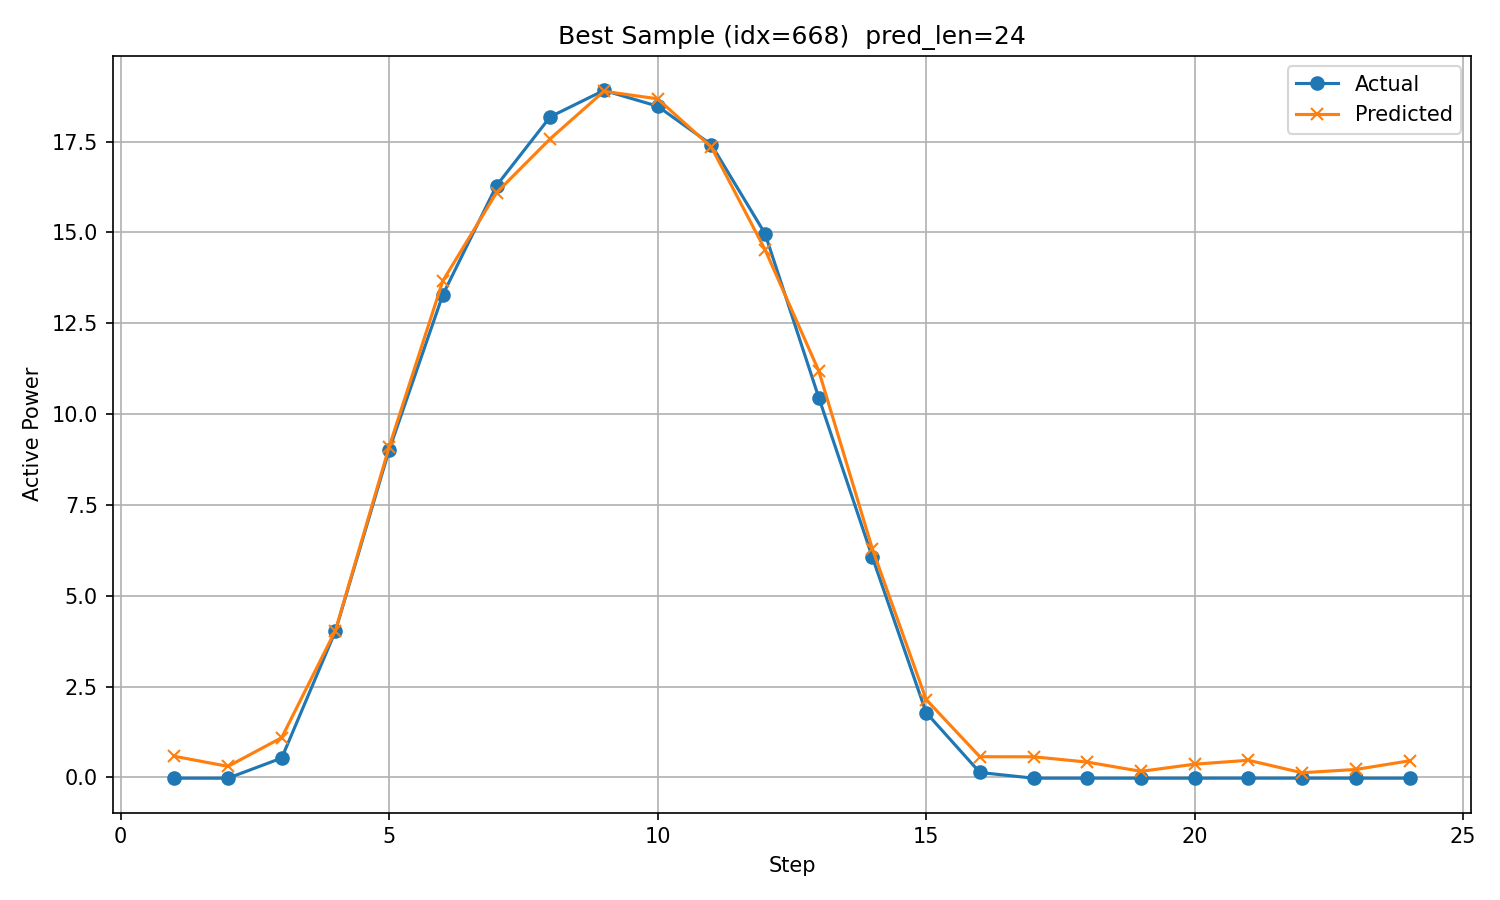

The table this chart was drawn from, first rows:
timestamp, step, actual, predicted
2017/12/23 4:00, 1, -0.02125, 0.5824
2017/12/23 5:00, 2, -0.02111, 0.304
2017/12/23 6:00, 3, 0.5332, 1.095
2017/12/23 7:00, 4, 4.026, 4.043
2017/12/23 8:00, 5, 9.012, 9.097
2017/12/23 9:00, 6, 13.28, 13.67
2017/12/23 10:00, 7, 16.29, 16.1
2017/12/23 11:00, 8, 18.18, 17.58
2017/12/23 12:00, 9, 18.91, 18.89
2017/12/23 13:00, 10, 18.47, 18.68
2017/12/23 14:00, 11, 17.42, 17.35
2017/12/23 15:00, 12, 14.97, 14.53
2017/12/23 16:00, 13, 10.46, 11.19
2017/12/23 17:00, 14, 6.054, 6.284
2017/12/23 18:00, 15, 1.783, 2.143
2017/12/23 19:00, 16, 0.1354, 0.5696
2017/12/23 20:00, 17, -0.02128, 0.5678
2017/12/23 21:00, 18, -0.02116, 0.4216
2017/12/23 22:00, 19, -0.02121, 0.1674
2017/12/23 23:00, 20, -0.02116, 0.3645
2017/12/24 0:00, 21, -0.02085, 0.4721
2017/12/24 1:00, 22, -0.02105, 0.1285
2017/12/24 2:00, 23, -0.02112, 0.2192
2017/12/24 3:00, 24, -0.02123, 0.457
